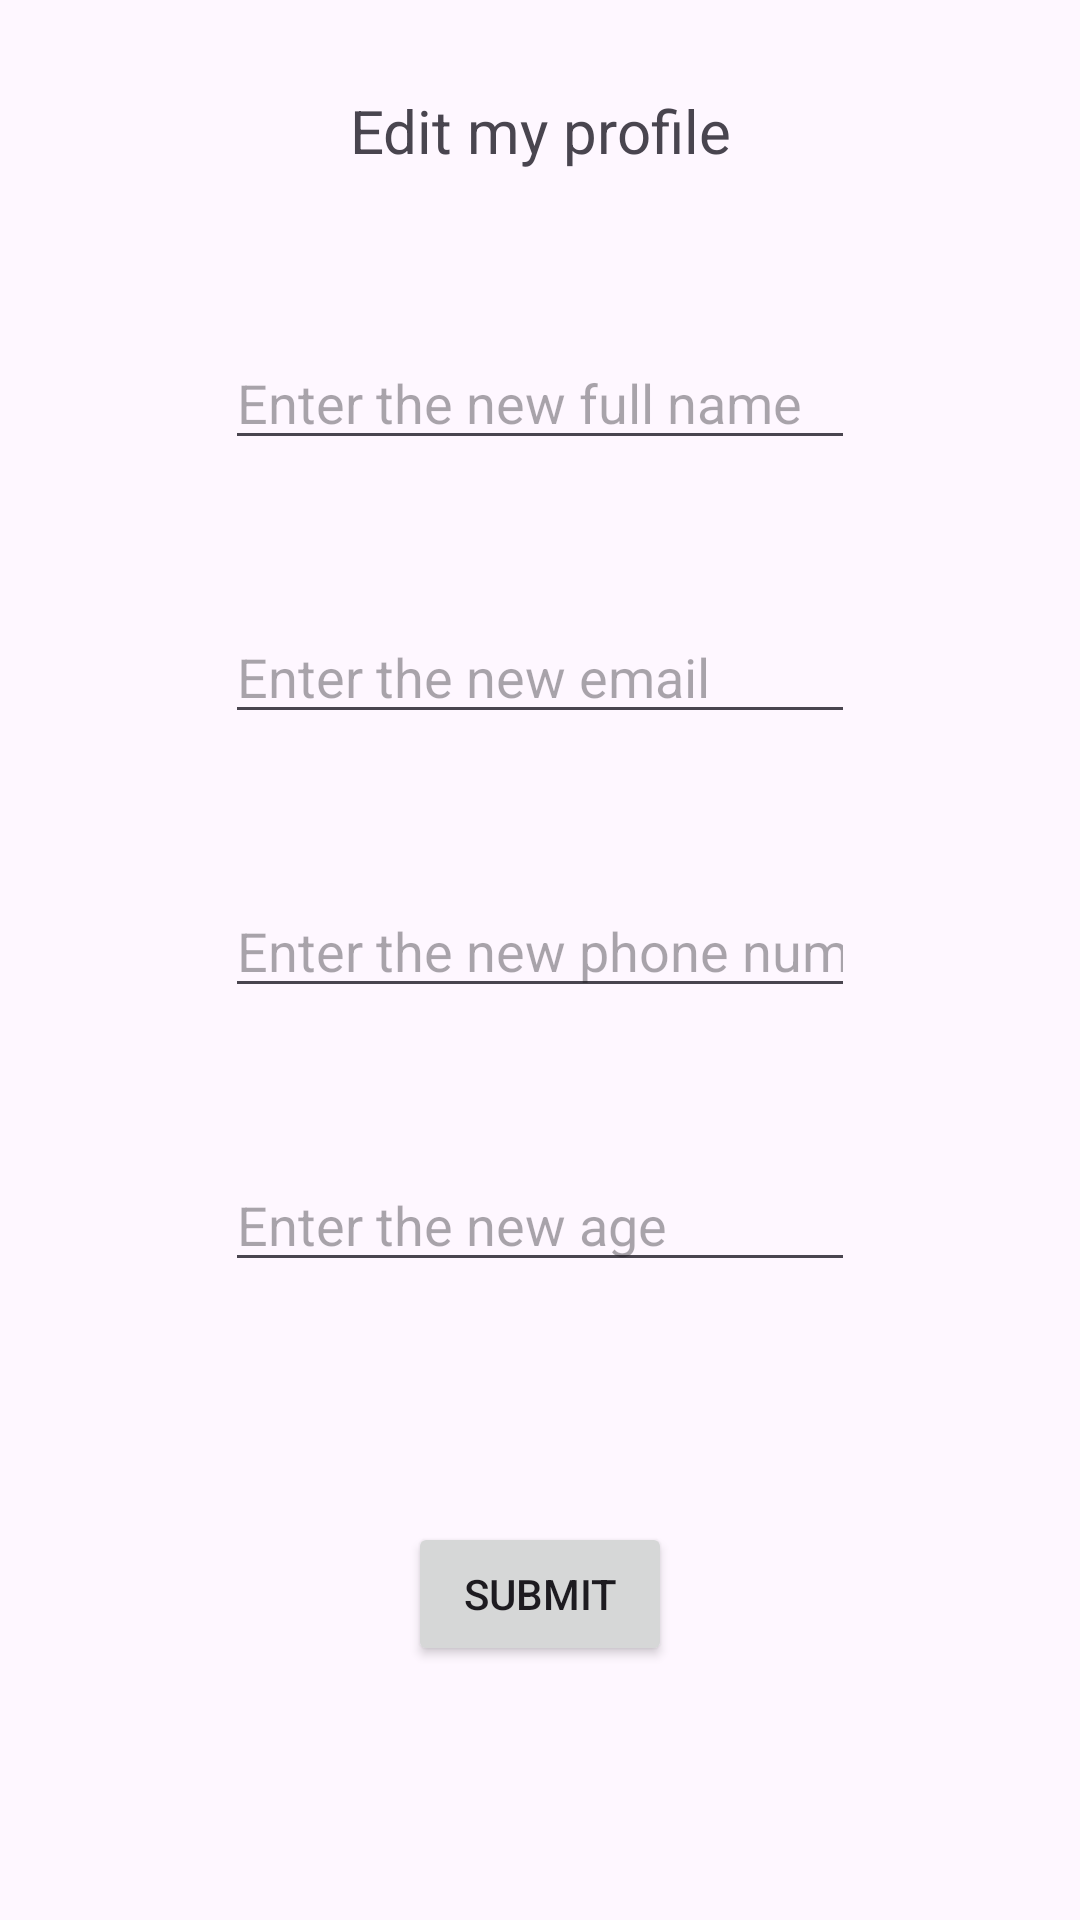

This screen was rendered from an Android layout file. Write that file and the resources it references.
<!-- AndroidManifest.xml: application theme Theme.Graduate_project_mobile -->
<!-- res/layout/fragment_edit_profile.xml -->
<?xml version="1.0" encoding="utf-8"?>
<androidx.constraintlayout.widget.ConstraintLayout xmlns:android="http://schemas.android.com/apk/res/android"
    xmlns:app="http://schemas.android.com/apk/res-auto"
    xmlns:tools="http://schemas.android.com/tools"
    android:layout_width="match_parent"
    android:layout_height="match_parent"
    tools:context=".Activities.Main.ui.Profile.EditProfileFragment">

    
    <TextView
        android:id="@+id/textView45"
        android:layout_width="wrap_content"
        android:layout_height="wrap_content"
        android:layout_marginTop="30dp"
        android:text="@string/Editprofile"
        android:textSize="20sp"
        app:layout_constraintEnd_toEndOf="parent"
        app:layout_constraintHorizontal_bias="0.5"
        app:layout_constraintStart_toStartOf="parent"
        app:layout_constraintTop_toTopOf="parent" />

    <EditText
        android:id="@+id/editTextText9"
        android:layout_width="wrap_content"
        android:layout_height="wrap_content"
        android:layout_marginTop="55dp"
        android:ems="10"
        android:hint="Enter the new full name"
        android:inputType="text"
        app:layout_constraintEnd_toEndOf="parent"
        app:layout_constraintHorizontal_bias="0.5"
        app:layout_constraintStart_toStartOf="parent"
        app:layout_constraintTop_toBottomOf="@+id/textView45" />

    <EditText
        android:id="@+id/editTextText10"
        android:layout_width="wrap_content"
        android:layout_height="wrap_content"
        android:layout_marginTop="50dp"
        android:ems="10"
        android:hint="Enter the new email"
        android:inputType="text"
        app:layout_constraintEnd_toEndOf="parent"
        app:layout_constraintHorizontal_bias="0.5"
        app:layout_constraintStart_toStartOf="parent"
        app:layout_constraintTop_toBottomOf="@+id/editTextText9" />

    <EditText
        android:id="@+id/editTextText11"
        android:layout_width="wrap_content"
        android:layout_height="wrap_content"
        android:layout_marginTop="50dp"
        android:ems="10"
        android:hint="Enter the new phone number"
        android:inputType="text"
        app:layout_constraintEnd_toEndOf="parent"
        app:layout_constraintHorizontal_bias="0.5"
        app:layout_constraintStart_toStartOf="parent"
        app:layout_constraintTop_toBottomOf="@+id/editTextText10" />

    <EditText
        android:id="@+id/editTextText12"
        android:layout_width="wrap_content"
        android:layout_height="wrap_content"
        android:layout_marginTop="50dp"
        android:ems="10"
        android:hint="Enter the new age"
        android:inputType="text"
        app:layout_constraintEnd_toEndOf="parent"
        app:layout_constraintHorizontal_bias="0.5"
        app:layout_constraintStart_toStartOf="parent"
        app:layout_constraintTop_toBottomOf="@+id/editTextText11" />

    <Button
        android:id="@+id/button16"
        android:layout_width="wrap_content"
        android:layout_height="wrap_content"
        android:layout_marginTop="80dp"
        android:text="@string/submit"
        app:layout_constraintEnd_toEndOf="parent"
        app:layout_constraintHorizontal_bias="0.5"
        app:layout_constraintStart_toStartOf="parent"
        app:layout_constraintTop_toBottomOf="@+id/editTextText12" />

</androidx.constraintlayout.widget.ConstraintLayout>
<!-- resources referenced by this layout -->
<resources>
  <string name="Editprofile">Edit my profile</string>
  <string name="submit">Submit</string>
  <style name="Theme.Graduate_project_mobile" parent="Base.Theme.Graduate_project_mobile" />
  <style name="Base.Theme.Graduate_project_mobile" parent="Theme.Material3.DayNight.NoActionBar">
          
           <item name="colorPrimary">@color/test</item>
      </style>
  <color name="test">#0A87CF</color>
</resources>
